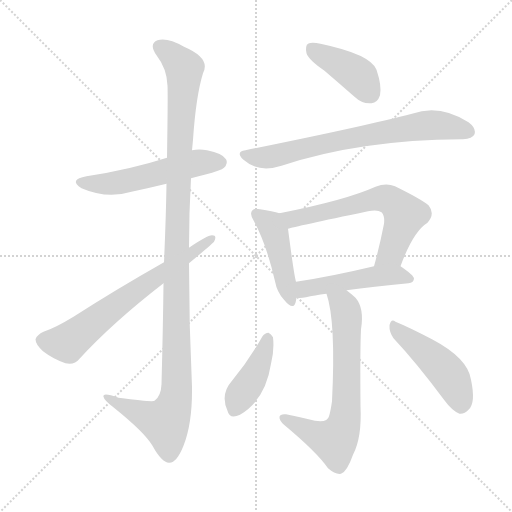
t = 0.00 s
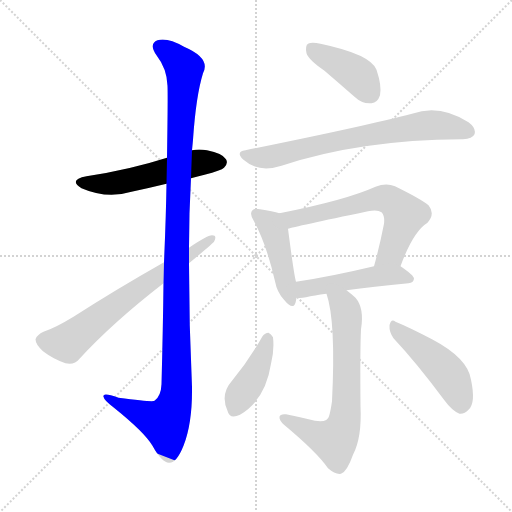
t = 1.74 s
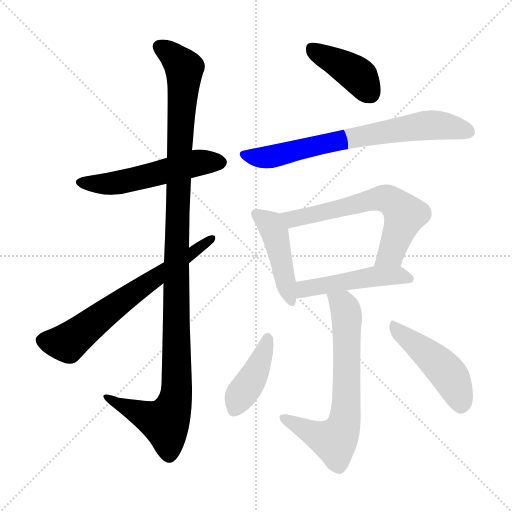
t = 3.48 s
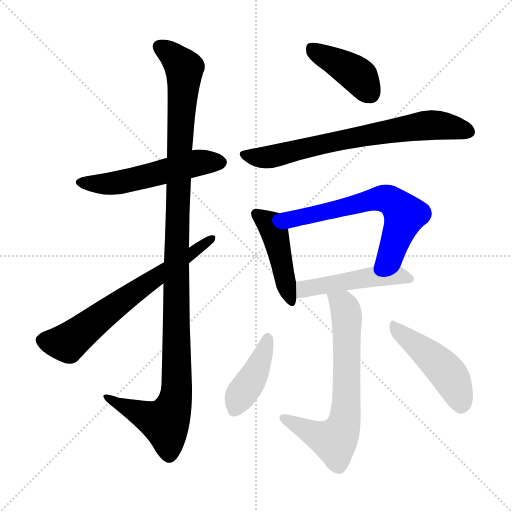
t = 5.22 s
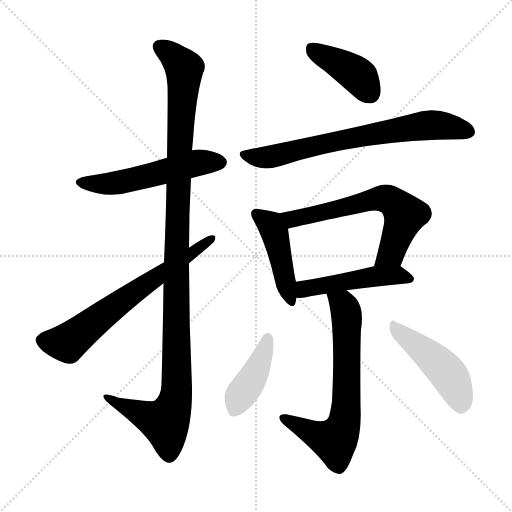
t = 6.95 s
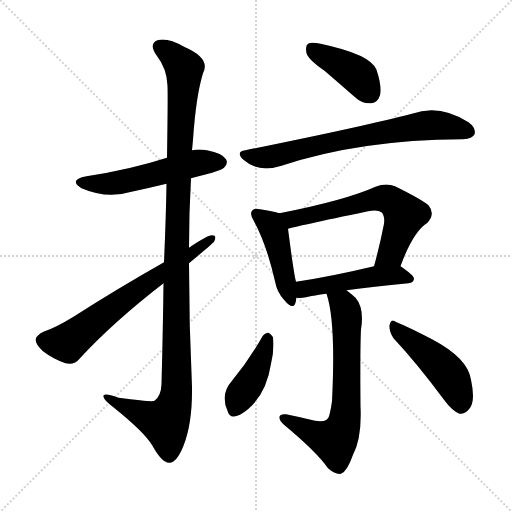
t = 8.69 s

The animated SVG that drew these frames (rendered in a browser with its animation timeline set to each time). Animation: 11 CSS @keyframes rules; one cycle of 8.69 s.

<svg version="1.1" viewBox="0 0 1024 1024" xmlns="http://www.w3.org/2000/svg">
  <g stroke="lightgray" stroke-dasharray="1,1" stroke-width="1" transform="scale(4, 4)">
    <line x1="0" y1="0" x2="256" y2="256"></line>
    <line x1="256" y1="0" x2="0" y2="256"></line>
    <line x1="128" y1="0" x2="128" y2="256"></line>
    <line x1="0" y1="128" x2="256" y2="128"></line>
  </g>
<g transform="scale(1, -1) translate(0, -900)">
   <style type="text/css">
    @keyframes keyframes0 {
      from {
       stroke: blue;
       stroke-dashoffset: 538;
       stroke-width: 128;
       }
       64% {
       animation-timing-function: step-end;
       stroke: blue;
       stroke-dashoffset: 0;
       stroke-width: 128;
       }
       to {
       stroke: black;
       stroke-width: 1024;
       }
       }
       #make-me-a-hanzi-animation-0 {
         animation: keyframes0 0.687826s both;
         animation-delay: 0.000000s;
         animation-timing-function: linear;
       }
    @keyframes keyframes1 {
      from {
       stroke: blue;
       stroke-dashoffset: 1162;
       stroke-width: 128;
       }
       79% {
       animation-timing-function: step-end;
       stroke: blue;
       stroke-dashoffset: 0;
       stroke-width: 128;
       }
       to {
       stroke: black;
       stroke-width: 1024;
       }
       }
       #make-me-a-hanzi-animation-1 {
         animation: keyframes1 1.195638s both;
         animation-delay: 0.687826s;
         animation-timing-function: linear;
       }
    @keyframes keyframes2 {
      from {
       stroke: blue;
       stroke-dashoffset: 662;
       stroke-width: 128;
       }
       68% {
       animation-timing-function: step-end;
       stroke: blue;
       stroke-dashoffset: 0;
       stroke-width: 128;
       }
       to {
       stroke: black;
       stroke-width: 1024;
       }
       }
       #make-me-a-hanzi-animation-2 {
         animation: keyframes2 0.788737s both;
         animation-delay: 1.883464s;
         animation-timing-function: linear;
       }
    @keyframes keyframes3 {
      from {
       stroke: blue;
       stroke-dashoffset: 407;
       stroke-width: 128;
       }
       57% {
       animation-timing-function: step-end;
       stroke: blue;
       stroke-dashoffset: 0;
       stroke-width: 128;
       }
       to {
       stroke: black;
       stroke-width: 1024;
       }
       }
       #make-me-a-hanzi-animation-3 {
         animation: keyframes3 0.581217s both;
         animation-delay: 2.672201s;
         animation-timing-function: linear;
       }
    @keyframes keyframes4 {
      from {
       stroke: blue;
       stroke-dashoffset: 712;
       stroke-width: 128;
       }
       70% {
       animation-timing-function: step-end;
       stroke: blue;
       stroke-dashoffset: 0;
       stroke-width: 128;
       }
       to {
       stroke: black;
       stroke-width: 1024;
       }
       }
       #make-me-a-hanzi-animation-4 {
         animation: keyframes4 0.829427s both;
         animation-delay: 3.253418s;
         animation-timing-function: linear;
       }
    @keyframes keyframes5 {
      from {
       stroke: blue;
       stroke-dashoffset: 447;
       stroke-width: 128;
       }
       59% {
       animation-timing-function: step-end;
       stroke: blue;
       stroke-dashoffset: 0;
       stroke-width: 128;
       }
       to {
       stroke: black;
       stroke-width: 1024;
       }
       }
       #make-me-a-hanzi-animation-5 {
         animation: keyframes5 0.613770s both;
         animation-delay: 4.082845s;
         animation-timing-function: linear;
       }
    @keyframes keyframes6 {
      from {
       stroke: blue;
       stroke-dashoffset: 633;
       stroke-width: 128;
       }
       67% {
       animation-timing-function: step-end;
       stroke: blue;
       stroke-dashoffset: 0;
       stroke-width: 128;
       }
       to {
       stroke: black;
       stroke-width: 1024;
       }
       }
       #make-me-a-hanzi-animation-6 {
         animation: keyframes6 0.765137s both;
         animation-delay: 4.696615s;
         animation-timing-function: linear;
       }
    @keyframes keyframes7 {
      from {
       stroke: blue;
       stroke-dashoffset: 486;
       stroke-width: 128;
       }
       61% {
       animation-timing-function: step-end;
       stroke: blue;
       stroke-dashoffset: 0;
       stroke-width: 128;
       }
       to {
       stroke: black;
       stroke-width: 1024;
       }
       }
       #make-me-a-hanzi-animation-7 {
         animation: keyframes7 0.645508s both;
         animation-delay: 5.461751s;
         animation-timing-function: linear;
       }
    @keyframes keyframes8 {
      from {
       stroke: blue;
       stroke-dashoffset: 679;
       stroke-width: 128;
       }
       69% {
       animation-timing-function: step-end;
       stroke: blue;
       stroke-dashoffset: 0;
       stroke-width: 128;
       }
       to {
       stroke: black;
       stroke-width: 1024;
       }
       }
       #make-me-a-hanzi-animation-8 {
         animation: keyframes8 0.802572s both;
         animation-delay: 6.107259s;
         animation-timing-function: linear;
       }
    @keyframes keyframes9 {
      from {
       stroke: blue;
       stroke-dashoffset: 414;
       stroke-width: 128;
       }
       57% {
       animation-timing-function: step-end;
       stroke: blue;
       stroke-dashoffset: 0;
       stroke-width: 128;
       }
       to {
       stroke: black;
       stroke-width: 1024;
       }
       }
       #make-me-a-hanzi-animation-9 {
         animation: keyframes9 0.586914s both;
         animation-delay: 6.909831s;
         animation-timing-function: linear;
       }
    @keyframes keyframes10 {
      from {
       stroke: blue;
       stroke-dashoffset: 466;
       stroke-width: 128;
       }
       60% {
       animation-timing-function: step-end;
       stroke: blue;
       stroke-dashoffset: 0;
       stroke-width: 128;
       }
       to {
       stroke: black;
       stroke-width: 1024;
       }
       }
       #make-me-a-hanzi-animation-10 {
         animation: keyframes10 0.629232s both;
         animation-delay: 7.496745s;
         animation-timing-function: linear;
       }
</style>
<path d="M 382.0 543.5 Q 395.0 547.5 409.0 550.5 Q 443.0 559.5 448.0 564.5 Q 457.0 573.5 452.0 581.5 Q 445.0 593.5 414.0 599.5 Q 398.0 602.5 384.0 599.5 L 334.0 584.5 Q 259.0 560.5 173.0 547.5 Q 136.0 540.5 163.0 523.5 Q 214.0 501.5 263.0 516.5 Q 296.0 523.5 333.0 532.5 L 382.0 543.5 Z" fill="lightgray"></path> 
<path d="M 327.0 333.5 Q 326.0 245.5 323.0 131.5 Q 322.0 107.5 309.0 98.5 Q 306.0 95.5 237.0 104.5 Q 204.0 116.5 207.0 106.5 Q 208.0 99.5 228.0 84.5 Q 289.0 35.5 305.0 8.5 Q 323.0 -24.5 338.0 -25.5 Q 353.0 -26.5 367.0 8.5 Q 385.0 53.5 384.0 126.5 Q 378.0 250.5 378.0 373.5 L 378.0 404.5 Q 378.0 474.5 382.0 543.5 L 384.0 599.5 Q 385.0 609.5 386.0 620.5 Q 392.0 708.5 406.0 753.5 Q 422.0 783.5 368.0 806.5 Q 335.0 825.5 315.0 819.5 Q 297.0 812.5 313.0 789.5 Q 334.0 762.5 335.0 728.5 Q 336.0 712.5 334.0 584.5 L 333.0 532.5 Q 332.0 466.5 328.0 375.5 L 327.0 333.5 Z" fill="lightgray"></path> 
<path d="M 328.0 375.5 Q 231.0 320.5 147.0 266.5 Q 111.0 244.5 87.0 236.5 Q 74.0 230.5 71.0 221.5 Q 71.0 211.5 86.0 197.5 Q 107.0 181.5 131.0 173.5 Q 149.0 169.5 159.0 182.5 Q 225.0 254.5 327.0 333.5 L 378.0 373.5 Q 426.0 413.5 428.0 416.5 Q 435.0 429.5 424.0 429.5 Q 414.0 429.5 378.0 404.5 L 328.0 375.5 Z" fill="lightgray"></path> 
<path d="M 649.0 758.5 Q 677.0 734.5 709.0 706.5 Q 725.0 691.5 743.0 693.5 Q 755.0 694.5 760.0 709.5 Q 764.0 727.5 753.0 760.5 Q 741.0 791.5 641.0 812.5 Q 623.0 816.5 616.0 812.5 Q 610.0 808.5 613.0 793.5 Q 617.0 780.5 649.0 758.5 Z" fill="lightgray"></path> 
<path d="M 491.0 599.5 Q 470.0 596.5 487.0 580.5 Q 517.0 553.5 563.0 568.5 Q 720.0 620.5 924.0 621.5 L 926.0 621.5 Q 945.0 622.5 949.0 631.5 Q 953.0 643.5 937.0 655.5 Q 879.0 692.5 824.0 672.5 Q 733.0 648.5 491.0 599.5 Z" fill="lightgray"></path> 
<path d="M 559.0 473.5 Q 546.0 477.5 520.0 481.5 Q 508.0 484.5 505.0 479.5 Q 498.0 472.5 508.0 457.5 Q 533.0 411.5 550.0 337.5 Q 554.0 315.5 568.0 300.5 Q 586.0 278.5 591.0 294.5 Q 592.0 298.5 593.0 304.5 L 592.0 336.5 Q 588.0 349.5 576.0 442.5 C 572.0 469.5 572.0 469.5 559.0 473.5 Z" fill="lightgray"></path> 
<path d="M 801.0 367.5 Q 826.0 436.5 855.0 454.5 Q 871.0 472.5 857.0 489.5 Q 841.0 502.5 790.0 527.5 Q 772.0 534.5 751.0 526.5 Q 691.0 499.5 559.0 473.5 C 530.0 467.5 547.0 434.5 576.0 442.5 Q 588.0 446.5 736.0 477.5 Q 755.0 481.5 763.0 475.5 Q 770.0 468.5 768.0 452.5 Q 759.0 406.5 748.0 367.5 C 740.0 338.5 790.0 339.5 801.0 367.5 Z" fill="lightgray"></path> 
<path d="M 693.0 319.5 Q 745.0 326.5 817.0 333.5 Q 827.0 334.5 828.0 342.5 Q 828.0 349.5 801.0 367.5 C 787.0 376.5 777.0 374.5 748.0 367.5 Q 660.0 346.5 592.0 336.5 C 562.0 332.5 563.0 305.5 593.0 304.5 Q 602.0 303.5 612.0 305.5 Q 628.0 309.5 653.0 312.5 L 693.0 319.5 Z" fill="lightgray"></path> 
<path d="M 653.0 312.5 Q 672.0 257.5 664.0 97.5 Q 661.0 76.5 658.0 67.5 Q 655.0 54.5 630.0 58.5 Q 602.0 65.5 572.0 71.5 Q 560.0 72.5 559.0 66.5 Q 558.0 59.5 568.0 50.5 Q 634.0 -4.5 656.0 -36.5 Q 671.0 -49.5 682.0 -47.5 Q 694.0 -43.5 706.0 -9.5 Q 724.0 24.5 721.0 87.5 Q 720.0 201.5 722.0 241.5 Q 729.0 283.5 711.0 304.5 Q 701.0 313.5 693.0 319.5 C 670.0 338.5 645.0 341.5 653.0 312.5 Z" fill="lightgray"></path> 
<path d="M 525.0 227.5 Q 498.0 179.5 464.0 138.5 Q 440.0 111.5 455.0 78.5 Q 459.0 60.5 480.0 70.5 Q 531.0 100.5 542.0 172.5 Q 549.0 200.5 546.0 225.5 Q 542.0 232.5 537.0 234.5 Q 530.0 234.5 525.0 227.5 Z" fill="lightgray"></path> 
<path d="M 787.0 223.5 Q 833.0 174.5 888.0 100.5 Q 904.0 78.5 919.0 72.5 Q 929.0 71.5 937.0 80.5 Q 952.0 93.5 942.0 140.5 Q 936.0 183.5 864.0 221.5 Q 818.0 245.5 791.0 256.5 Q 782.0 263.5 779.0 249.5 Q 778.0 236.5 787.0 223.5 Z" fill="lightgray"></path> 
      <clipPath id="make-me-a-hanzi-clip-0">
      <path d="M 382.0 543.5 Q 395.0 547.5 409.0 550.5 Q 443.0 559.5 448.0 564.5 Q 457.0 573.5 452.0 581.5 Q 445.0 593.5 414.0 599.5 Q 398.0 602.5 384.0 599.5 L 334.0 584.5 Q 259.0 560.5 173.0 547.5 Q 136.0 540.5 163.0 523.5 Q 214.0 501.5 263.0 516.5 Q 296.0 523.5 333.0 532.5 L 382.0 543.5 Z" fill="lightgray"></path>
      </clipPath>
      <path clip-path="url(#make-me-a-hanzi-clip-0)" d="M 165.0 536.5 L 189.0 531.5 L 239.0 534.5 L 394.0 574.5 L 441.0 575.5 " fill="none" id="make-me-a-hanzi-animation-0" stroke-dasharray="410 820" stroke-linecap="round"></path>

      <clipPath id="make-me-a-hanzi-clip-1">
      <path d="M 327.0 333.5 Q 326.0 245.5 323.0 131.5 Q 322.0 107.5 309.0 98.5 Q 306.0 95.5 237.0 104.5 Q 204.0 116.5 207.0 106.5 Q 208.0 99.5 228.0 84.5 Q 289.0 35.5 305.0 8.5 Q 323.0 -24.5 338.0 -25.5 Q 353.0 -26.5 367.0 8.5 Q 385.0 53.5 384.0 126.5 Q 378.0 250.5 378.0 373.5 L 378.0 404.5 Q 378.0 474.5 382.0 543.5 L 384.0 599.5 Q 385.0 609.5 386.0 620.5 Q 392.0 708.5 406.0 753.5 Q 422.0 783.5 368.0 806.5 Q 335.0 825.5 315.0 819.5 Q 297.0 812.5 313.0 789.5 Q 334.0 762.5 335.0 728.5 Q 336.0 712.5 334.0 584.5 L 333.0 532.5 Q 332.0 466.5 328.0 375.5 L 327.0 333.5 Z" fill="lightgray"></path>
      </clipPath>
      <path clip-path="url(#make-me-a-hanzi-clip-1)" d="M 322.0 803.5 L 338.0 795.5 L 369.0 763.5 L 353.0 418.5 L 353.0 117.5 L 347.0 86.5 L 330.0 55.5 L 245.0 88.5 L 226.0 97.5 L 224.0 104.5 L 213.0 104.5 " fill="none" id="make-me-a-hanzi-animation-1" stroke-dasharray="1034 2068" stroke-linecap="round"></path>

      <clipPath id="make-me-a-hanzi-clip-2">
      <path d="M 328.0 375.5 Q 231.0 320.5 147.0 266.5 Q 111.0 244.5 87.0 236.5 Q 74.0 230.5 71.0 221.5 Q 71.0 211.5 86.0 197.5 Q 107.0 181.5 131.0 173.5 Q 149.0 169.5 159.0 182.5 Q 225.0 254.5 327.0 333.5 L 378.0 373.5 Q 426.0 413.5 428.0 416.5 Q 435.0 429.5 424.0 429.5 Q 414.0 429.5 378.0 404.5 L 328.0 375.5 Z" fill="lightgray"></path>
      </clipPath>
      <path clip-path="url(#make-me-a-hanzi-clip-2)" d="M 83.0 219.5 L 135.0 214.5 L 265.0 313.5 L 422.0 421.5 " fill="none" id="make-me-a-hanzi-animation-2" stroke-dasharray="534 1068" stroke-linecap="round"></path>

      <clipPath id="make-me-a-hanzi-clip-3">
      <path d="M 649.0 758.5 Q 677.0 734.5 709.0 706.5 Q 725.0 691.5 743.0 693.5 Q 755.0 694.5 760.0 709.5 Q 764.0 727.5 753.0 760.5 Q 741.0 791.5 641.0 812.5 Q 623.0 816.5 616.0 812.5 Q 610.0 808.5 613.0 793.5 Q 617.0 780.5 649.0 758.5 Z" fill="lightgray"></path>
      </clipPath>
      <path clip-path="url(#make-me-a-hanzi-clip-3)" d="M 623.0 804.5 L 716.0 749.5 L 740.0 713.5 " fill="none" id="make-me-a-hanzi-animation-3" stroke-dasharray="279 558" stroke-linecap="round"></path>

      <clipPath id="make-me-a-hanzi-clip-4">
      <path d="M 491.0 599.5 Q 470.0 596.5 487.0 580.5 Q 517.0 553.5 563.0 568.5 Q 720.0 620.5 924.0 621.5 L 926.0 621.5 Q 945.0 622.5 949.0 631.5 Q 953.0 643.5 937.0 655.5 Q 879.0 692.5 824.0 672.5 Q 733.0 648.5 491.0 599.5 Z" fill="lightgray"></path>
      </clipPath>
      <path clip-path="url(#make-me-a-hanzi-clip-4)" d="M 489.0 590.5 L 536.0 585.5 L 659.0 615.5 L 850.0 649.5 L 893.0 647.5 L 937.0 636.5 " fill="none" id="make-me-a-hanzi-animation-4" stroke-dasharray="584 1168" stroke-linecap="round"></path>

      <clipPath id="make-me-a-hanzi-clip-5">
      <path d="M 559.0 473.5 Q 546.0 477.5 520.0 481.5 Q 508.0 484.5 505.0 479.5 Q 498.0 472.5 508.0 457.5 Q 533.0 411.5 550.0 337.5 Q 554.0 315.5 568.0 300.5 Q 586.0 278.5 591.0 294.5 Q 592.0 298.5 593.0 304.5 L 592.0 336.5 Q 588.0 349.5 576.0 442.5 C 572.0 469.5 572.0 469.5 559.0 473.5 Z" fill="lightgray"></path>
      </clipPath>
      <path clip-path="url(#make-me-a-hanzi-clip-5)" d="M 514.0 471.5 L 541.0 450.5 L 553.0 426.5 L 580.0 299.5 " fill="none" id="make-me-a-hanzi-animation-5" stroke-dasharray="319 638" stroke-linecap="round"></path>

      <clipPath id="make-me-a-hanzi-clip-6">
      <path d="M 801.0 367.5 Q 826.0 436.5 855.0 454.5 Q 871.0 472.5 857.0 489.5 Q 841.0 502.5 790.0 527.5 Q 772.0 534.5 751.0 526.5 Q 691.0 499.5 559.0 473.5 C 530.0 467.5 547.0 434.5 576.0 442.5 Q 588.0 446.5 736.0 477.5 Q 755.0 481.5 763.0 475.5 Q 770.0 468.5 768.0 452.5 Q 759.0 406.5 748.0 367.5 C 740.0 338.5 790.0 339.5 801.0 367.5 Z" fill="lightgray"></path>
      </clipPath>
      <path clip-path="url(#make-me-a-hanzi-clip-6)" d="M 570.0 472.5 L 585.0 461.5 L 755.0 502.5 L 777.0 501.5 L 810.0 470.5 L 781.0 392.5 L 755.0 372.5 " fill="none" id="make-me-a-hanzi-animation-6" stroke-dasharray="505 1010" stroke-linecap="round"></path>

      <clipPath id="make-me-a-hanzi-clip-7">
      <path d="M 693.0 319.5 Q 745.0 326.5 817.0 333.5 Q 827.0 334.5 828.0 342.5 Q 828.0 349.5 801.0 367.5 C 787.0 376.5 777.0 374.5 748.0 367.5 Q 660.0 346.5 592.0 336.5 C 562.0 332.5 563.0 305.5 593.0 304.5 Q 602.0 303.5 612.0 305.5 Q 628.0 309.5 653.0 312.5 L 693.0 319.5 Z" fill="lightgray"></path>
      </clipPath>
      <path clip-path="url(#make-me-a-hanzi-clip-7)" d="M 598.0 309.5 L 614.0 323.5 L 744.0 346.5 L 800.0 349.5 L 819.0 341.5 " fill="none" id="make-me-a-hanzi-animation-7" stroke-dasharray="358 716" stroke-linecap="round"></path>

      <clipPath id="make-me-a-hanzi-clip-8">
      <path d="M 653.0 312.5 Q 672.0 257.5 664.0 97.5 Q 661.0 76.5 658.0 67.5 Q 655.0 54.5 630.0 58.5 Q 602.0 65.5 572.0 71.5 Q 560.0 72.5 559.0 66.5 Q 558.0 59.5 568.0 50.5 Q 634.0 -4.5 656.0 -36.5 Q 671.0 -49.5 682.0 -47.5 Q 694.0 -43.5 706.0 -9.5 Q 724.0 24.5 721.0 87.5 Q 720.0 201.5 722.0 241.5 Q 729.0 283.5 711.0 304.5 Q 701.0 313.5 693.0 319.5 C 670.0 338.5 645.0 341.5 653.0 312.5 Z" fill="lightgray"></path>
      </clipPath>
      <path clip-path="url(#make-me-a-hanzi-clip-8)" d="M 660.0 310.5 L 686.0 291.5 L 693.0 267.5 L 694.0 98.5 L 687.0 49.5 L 669.0 18.5 L 567.0 64.5 " fill="none" id="make-me-a-hanzi-animation-8" stroke-dasharray="551 1102" stroke-linecap="round"></path>

      <clipPath id="make-me-a-hanzi-clip-9">
      <path d="M 525.0 227.5 Q 498.0 179.5 464.0 138.5 Q 440.0 111.5 455.0 78.5 Q 459.0 60.5 480.0 70.5 Q 531.0 100.5 542.0 172.5 Q 549.0 200.5 546.0 225.5 Q 542.0 232.5 537.0 234.5 Q 530.0 234.5 525.0 227.5 Z" fill="lightgray"></path>
      </clipPath>
      <path clip-path="url(#make-me-a-hanzi-clip-9)" d="M 535.0 223.5 L 505.0 142.5 L 480.0 108.5 L 470.0 80.5 " fill="none" id="make-me-a-hanzi-animation-9" stroke-dasharray="286 572" stroke-linecap="round"></path>

      <clipPath id="make-me-a-hanzi-clip-10">
      <path d="M 787.0 223.5 Q 833.0 174.5 888.0 100.5 Q 904.0 78.5 919.0 72.5 Q 929.0 71.5 937.0 80.5 Q 952.0 93.5 942.0 140.5 Q 936.0 183.5 864.0 221.5 Q 818.0 245.5 791.0 256.5 Q 782.0 263.5 779.0 249.5 Q 778.0 236.5 787.0 223.5 Z" fill="lightgray"></path>
      </clipPath>
      <path clip-path="url(#make-me-a-hanzi-clip-10)" d="M 790.0 244.5 L 896.0 153.5 L 918.0 110.5 L 921.0 88.5 " fill="none" id="make-me-a-hanzi-animation-10" stroke-dasharray="338 676" stroke-linecap="round"></path>

</g>
</svg>
